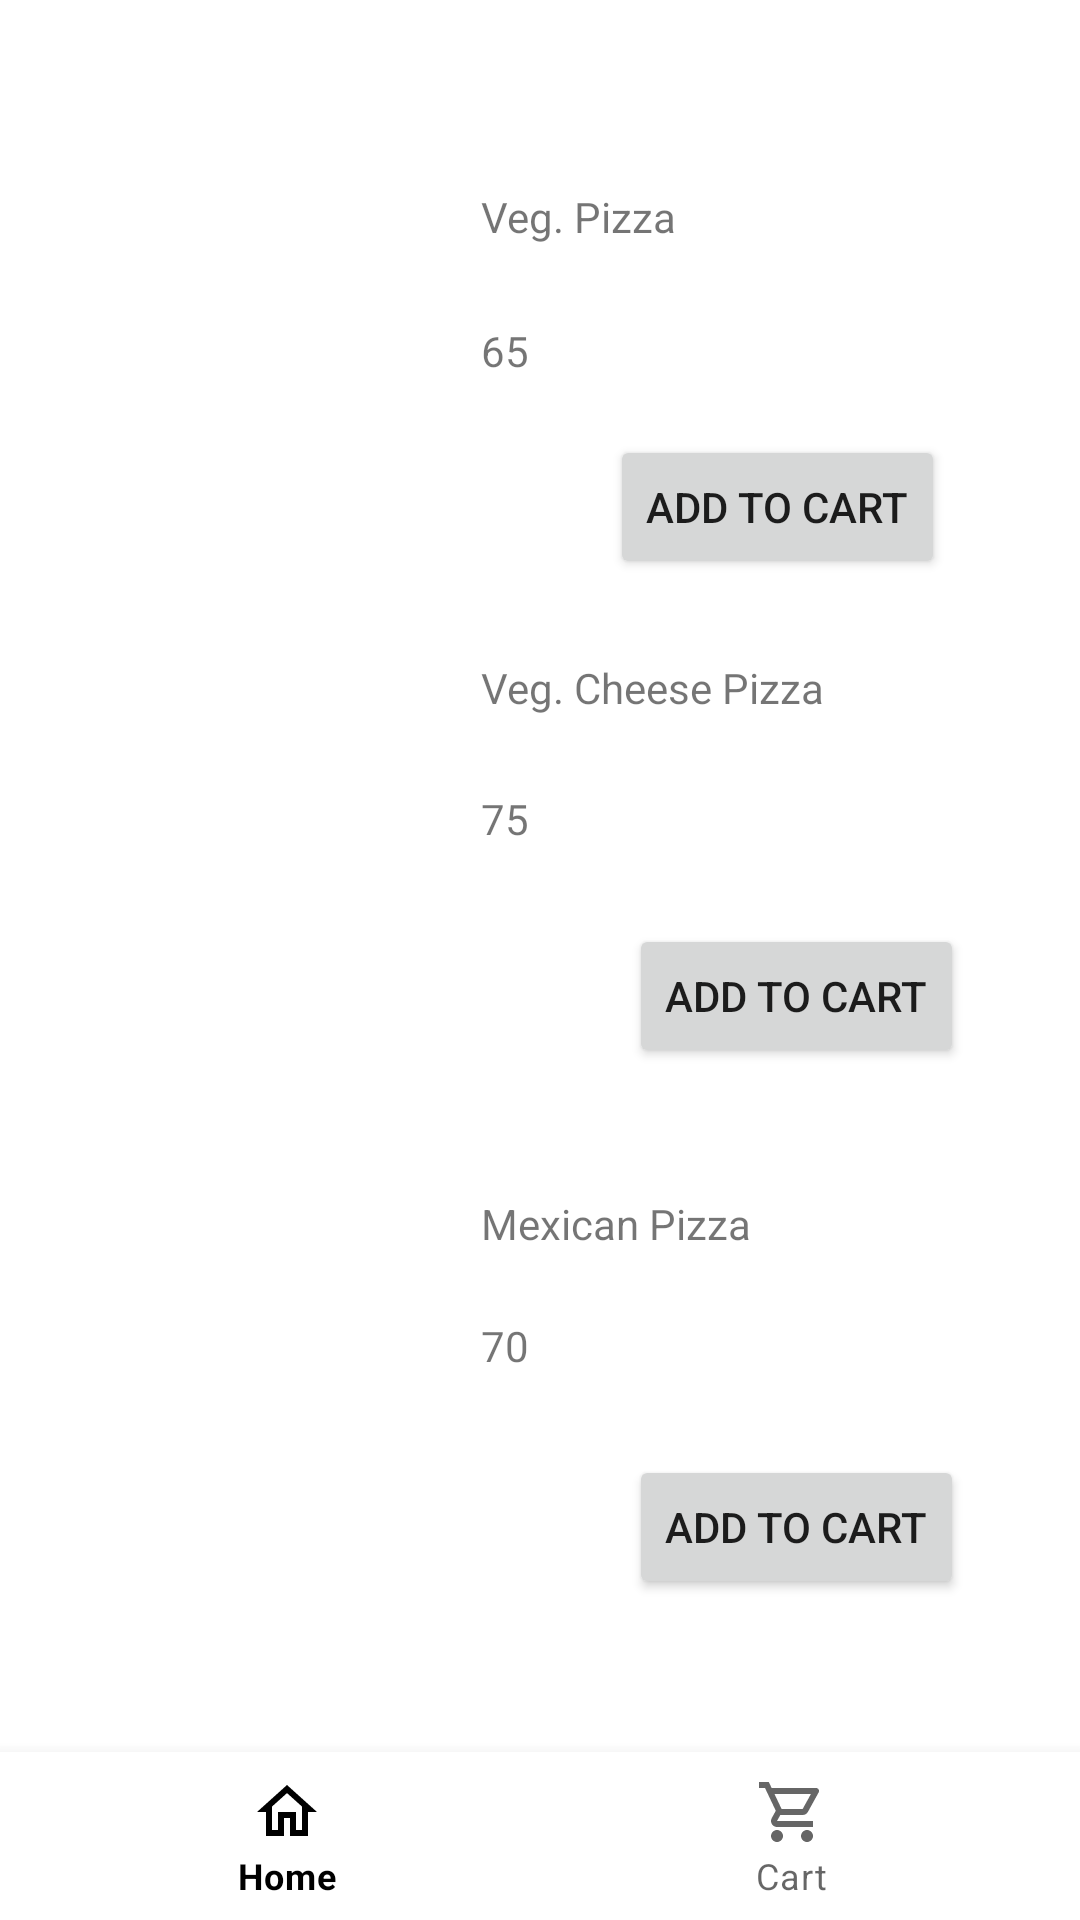

Here is an Android app screen rendered from its layout file. Give the layout XML and the strings, colors and styles it references.
<!-- AndroidManifest.xml: application theme Theme.AditiFastfood -->
<!-- res/layout/activity_pizza.xml -->
<?xml version="1.0" encoding="utf-8"?>
<androidx.constraintlayout.widget.ConstraintLayout xmlns:android="http://schemas.android.com/apk/res/android"
    xmlns:app="http://schemas.android.com/apk/res-auto"
    xmlns:tools="http://schemas.android.com/tools"
    android:layout_width="match_parent"
    android:layout_height="match_parent"
    >


    <TextView
        android:id="@+id/textView46"
        android:layout_width="173dp"
        android:layout_height="26dp"
        android:text="Veg. Pizza"
        app:layout_constraintBottom_toBottomOf="parent"
        app:layout_constraintEnd_toEndOf="parent"
        app:layout_constraintHorizontal_bias="0.857"
        app:layout_constraintStart_toStartOf="parent"
        app:layout_constraintTop_toTopOf="parent"
        app:layout_constraintVertical_bias="0.102" />

    <TextView
        android:id="@+id/textView47"
        android:layout_width="173dp"
        android:layout_height="26dp"
        android:text="70"
        app:layout_constraintBottom_toBottomOf="parent"
        app:layout_constraintEnd_toEndOf="parent"
        app:layout_constraintHorizontal_bias="0.857"
        app:layout_constraintStart_toStartOf="parent"
        app:layout_constraintTop_toTopOf="parent"
        app:layout_constraintVertical_bias="0.715" />

    <TextView
        android:id="@+id/textView44"
        android:layout_width="173dp"
        android:layout_height="26dp"
        android:text="Mexican Pizza"
        app:layout_constraintBottom_toBottomOf="parent"
        app:layout_constraintEnd_toEndOf="parent"
        app:layout_constraintHorizontal_bias="0.857"
        app:layout_constraintStart_toStartOf="parent"
        app:layout_constraintTop_toTopOf="parent"
        app:layout_constraintVertical_bias="0.649" />

    <TextView
        android:id="@+id/textView45"
        android:layout_width="173dp"
        android:layout_height="26dp"
        android:text="75"
        app:layout_constraintBottom_toBottomOf="parent"
        app:layout_constraintEnd_toEndOf="parent"
        app:layout_constraintHorizontal_bias="0.857"
        app:layout_constraintStart_toStartOf="parent"
        app:layout_constraintTop_toTopOf="parent"
        app:layout_constraintVertical_bias="0.429" />

    <TextView
        android:id="@+id/textView42"
        android:layout_width="173dp"
        android:layout_height="26dp"
        android:text="Veg. Cheese Pizza"
        app:layout_constraintBottom_toBottomOf="parent"
        app:layout_constraintEnd_toEndOf="parent"
        app:layout_constraintHorizontal_bias="0.857"
        app:layout_constraintStart_toStartOf="parent"
        app:layout_constraintTop_toTopOf="parent"
        app:layout_constraintVertical_bias="0.358" />

    <TextView
        android:id="@+id/textView43"
        android:layout_width="173dp"
        android:layout_height="26dp"
        android:text="65"
        app:layout_constraintBottom_toBottomOf="parent"
        app:layout_constraintEnd_toEndOf="parent"
        app:layout_constraintHorizontal_bias="0.857"
        app:layout_constraintStart_toStartOf="parent"
        app:layout_constraintTop_toTopOf="parent"
        app:layout_constraintVertical_bias="0.175" />

    <Button
        android:id="@+id/button34"
        android:layout_width="wrap_content"
        android:layout_height="wrap_content"
        android:text="Add to Cart"
        app:layout_constraintBottom_toBottomOf="parent"
        app:layout_constraintEnd_toEndOf="parent"
        app:layout_constraintHorizontal_bias="0.844"
        app:layout_constraintStart_toStartOf="parent"
        app:layout_constraintTop_toTopOf="parent"
        app:layout_constraintVertical_bias="0.819" />

    <Button
        android:id="@+id/button33"
        android:layout_width="wrap_content"
        android:layout_height="wrap_content"
        android:text="Add to Cart"
        app:layout_constraintBottom_toBottomOf="parent"
        app:layout_constraintEnd_toEndOf="parent"
        app:layout_constraintHorizontal_bias="0.844"
        app:layout_constraintStart_toStartOf="parent"
        app:layout_constraintTop_toTopOf="parent"
        app:layout_constraintVertical_bias="0.52" />

    <ImageView
        android:id="@+id/imageView10"
        android:layout_width="150dp"
        android:layout_height="150dp"
        app:layout_constraintBottom_toBottomOf="parent"
        app:layout_constraintEnd_toEndOf="parent"
        app:layout_constraintHorizontal_bias="0.088"
        app:layout_constraintStart_toStartOf="parent"
        app:layout_constraintTop_toTopOf="parent"
        app:layout_constraintVertical_bias="0.812"
        app:srcCompat="@drawable/pizzaaa" />

    <ImageView
        android:id="@+id/imageView9"
        android:layout_width="150dp"
        android:layout_height="150dp"
        app:layout_constraintBottom_toBottomOf="parent"
        app:layout_constraintEnd_toEndOf="parent"
        app:layout_constraintHorizontal_bias="0.088"
        app:layout_constraintStart_toStartOf="parent"
        app:layout_constraintTop_toTopOf="parent"
        app:layout_constraintVertical_bias="0.459"
        app:srcCompat="@drawable/pizzaaa" />

    <com.google.android.material.bottomnavigation.BottomNavigationView
        android:id="@+id/bottomNavigationView"
        android:layout_width="match_parent"
        android:layout_height="wrap_content"
        app:layout_constraintBottom_toBottomOf="parent"
        app:layout_constraintEnd_toEndOf="parent"
        app:layout_constraintStart_toStartOf="parent"
        app:menu="@menu/bottom_nav_menu" />

    <ImageView
        android:id="@+id/imageView8"
        android:layout_width="150dp"
        android:layout_height="150dp"
        app:layout_constraintBottom_toBottomOf="parent"
        app:layout_constraintEnd_toEndOf="parent"
        app:layout_constraintHorizontal_bias="0.089"
        app:layout_constraintStart_toStartOf="parent"
        app:layout_constraintTop_toTopOf="parent"
        app:layout_constraintVertical_bias="0.102"
        app:srcCompat="@drawable/pizzaaa" />

    <Button
        android:id="@+id/button32"
        android:layout_width="wrap_content"
        android:layout_height="wrap_content"
        android:text="Add to Cart"
        app:layout_constraintBottom_toBottomOf="parent"
        app:layout_constraintEnd_toEndOf="parent"
        app:layout_constraintHorizontal_bias="0.819"
        app:layout_constraintStart_toStartOf="parent"
        app:layout_constraintTop_toTopOf="parent"
        app:layout_constraintVertical_bias="0.245" />

</androidx.constraintlayout.widget.ConstraintLayout>
<!-- resources referenced by this layout -->
<resources>
  <style name="Theme.AditiFastfood" parent="Theme.MaterialComponents.DayNight.DarkActionBar">
          
          <item name="colorPrimary">@color/black</item>
          <item name="colorPrimaryVariant">@color/purple_700</item>
          <item name="colorOnPrimary">@color/white</item>
          
          <item name="colorSecondary">@color/teal_200</item>
          <item name="colorSecondaryVariant">@color/teal_700</item>
          <item name="colorOnSecondary">@color/black</item>
          
          <item name="android:statusBarColor">@color/black</item>
          
      </style>
  <color name="black">#FF000000</color>
  <color name="purple_700">#FF3700B3</color>
  <color name="white">#FFFFFFFF</color>
  <color name="teal_200">#FF03DAC5</color>
  <color name="teal_700">#FF018786</color>
</resources>
